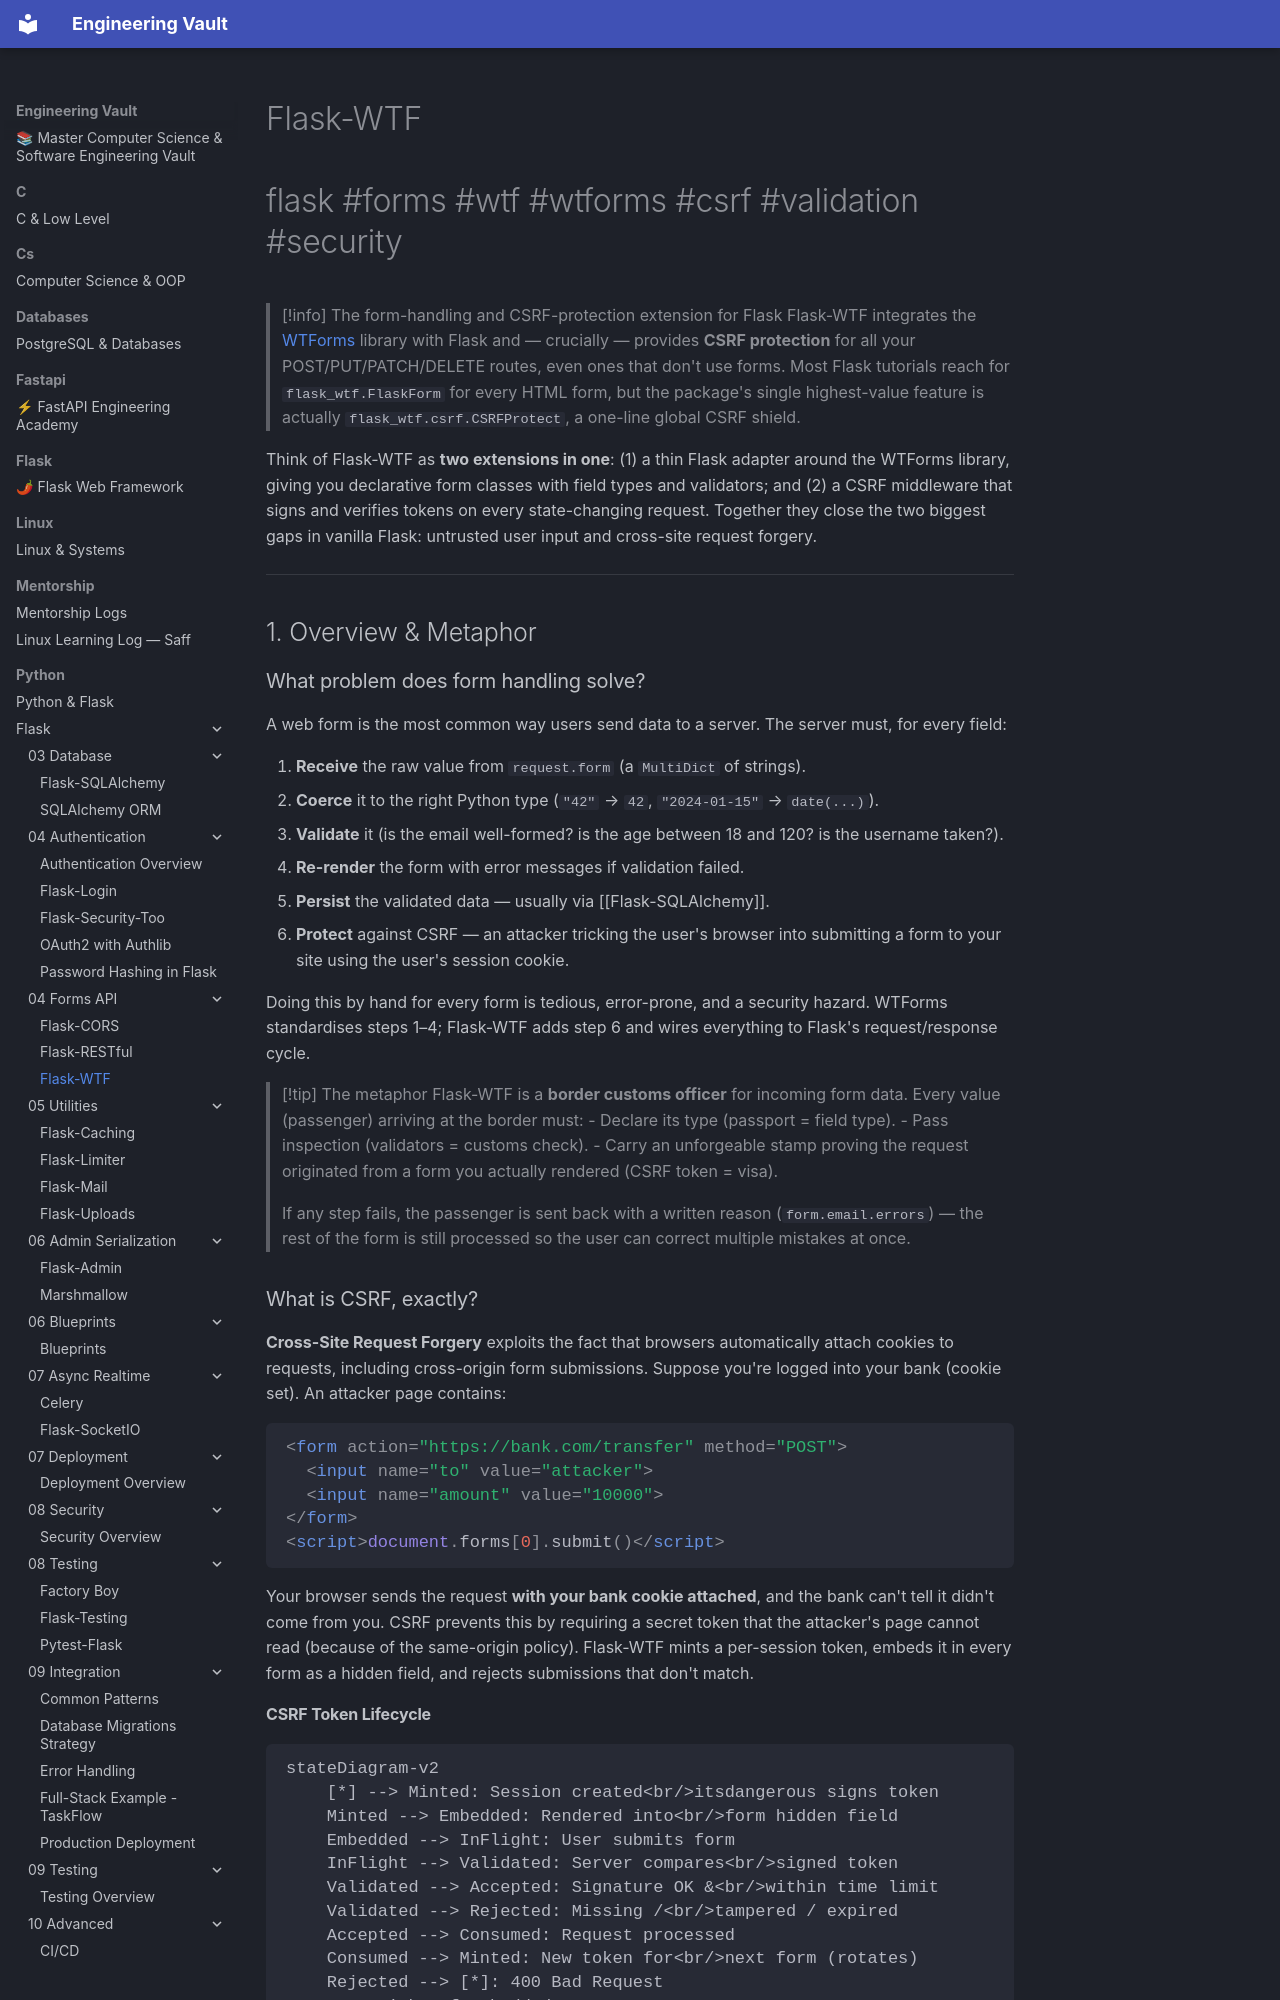

repository: Saff9/engineering-vault · page: python/Flask/04-Forms-API/Flask-WTF/index.html · generator: mkdocs

---
title: Flask-WTF
tags:
  - flask
  - forms
  - wtf
  - wtforms
  - csrf
  - validation
  - security
aliases:
  - FlaskWTF
  - Flask WTF
  - WTForms in Flask
  - Flask forms
related:
  - "[[Flask-SQLAlchemy]]"
  - "[[Flask-Login]]"
  - "[[Flask-RESTful]]"
  - "[[Marshmallow]]"
  - "[[Security-Best-Practices]]"
created: 2024-01-15
updated: 2024-01-15
---

# Flask-WTF

#flask #forms #wtf #wtforms #csrf #validation #security

> [!info] The form-handling and CSRF-protection extension for Flask
> Flask-WTF integrates the [WTForms](https://wtforms.readthedocs.io/) library with Flask and — crucially — provides **CSRF protection** for all your POST/PUT/PATCH/DELETE routes, even ones that don't use forms. Most Flask tutorials reach for `flask_wtf.FlaskForm` for every HTML form, but the package's single highest-value feature is actually `flask_wtf.csrf.CSRFProtect`, a one-line global CSRF shield.

Think of Flask-WTF as **two extensions in one**: (1) a thin Flask adapter around the WTForms library, giving you declarative form classes with field types and validators; and (2) a CSRF middleware that signs and verifies tokens on every state-changing request. Together they close the two biggest gaps in vanilla Flask: untrusted user input and cross-site request forgery.

---

## 1. Overview & Metaphor
